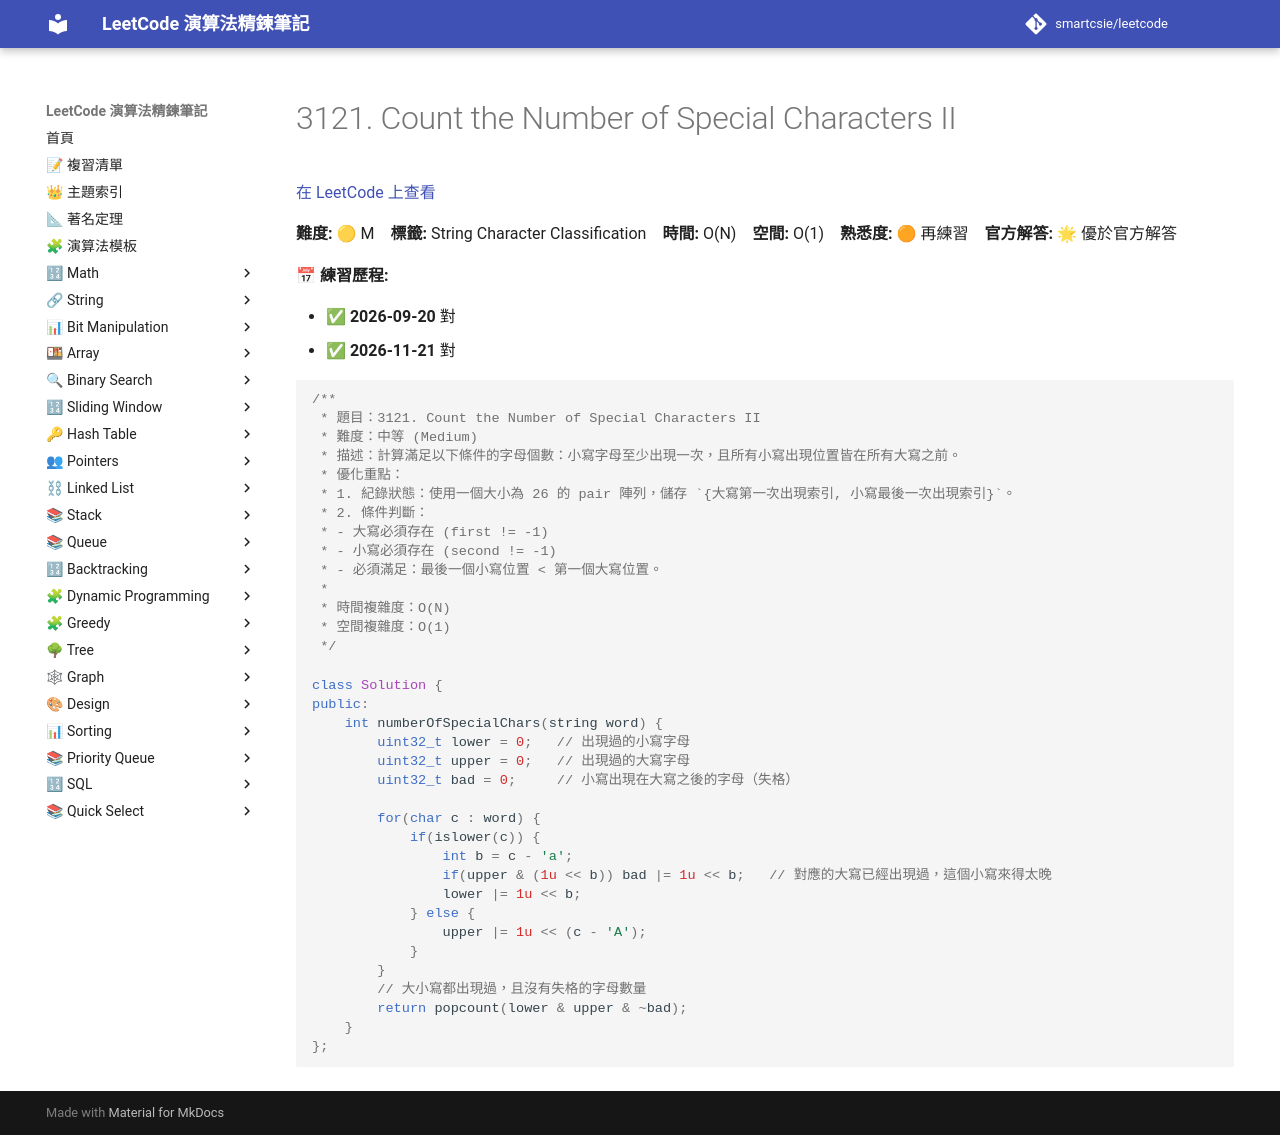

repository: smartcsie/leetcode · page: problems/3121/index.html · generator: mkdocs

# 3121. Count the Number of Special Characters II

[在 LeetCode 上查看](https://leetcode.com/problems/count-the-number-of-special-characters-ii/)

**難度:** 🟡 M　**標籤:** String Character Classification　**時間:** O(N)　**空間:** O(1)　**熟悉度:** 🟠 再練習　**官方解答:** 🌟 優於官方解答

**📅 練習歷程:**

- ✅ **2026-09-20** 對
- ✅ **2026-11-21** 對

```cpp
/**
 * 題目：3121. Count the Number of Special Characters II
 * 難度：中等 (Medium)
 * 描述：計算滿足以下條件的字母個數：小寫字母至少出現一次，且所有小寫出現位置皆在所有大寫之前。
 * 優化重點：
 * 1. 紀錄狀態：使用一個大小為 26 的 pair 陣列，儲存 `{大寫第一次出現索引, 小寫最後一次出現索引}`。
 * 2. 條件判斷：
 * - 大寫必須存在 (first != -1)
 * - 小寫必須存在 (second != -1)
 * - 必須滿足：最後一個小寫位置 < 第一個大寫位置。
 *
 * 時間複雜度：O(N)
 * 空間複雜度：O(1)
 */

class Solution {
public:
    int numberOfSpecialChars(string word) {
        uint32_t lower = 0;   // 出現過的小寫字母
        uint32_t upper = 0;   // 出現過的大寫字母
        uint32_t bad = 0;     // 小寫出現在大寫之後的字母（失格）

        for(char c : word) {
            if(islower(c)) {
                int b = c - 'a';
                if(upper & (1u << b)) bad |= 1u << b;   // 對應的大寫已經出現過，這個小寫來得太晚
                lower |= 1u << b;
            } else {
                upper |= 1u << (c - 'A');
            }
        }
        // 大小寫都出現過，且沒有失格的字母數量
        return popcount(lower & upper & ~bad);
    }
};
```
